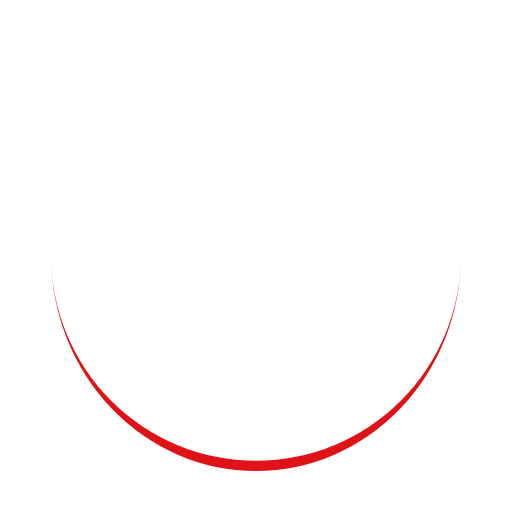
t = 0.00 s
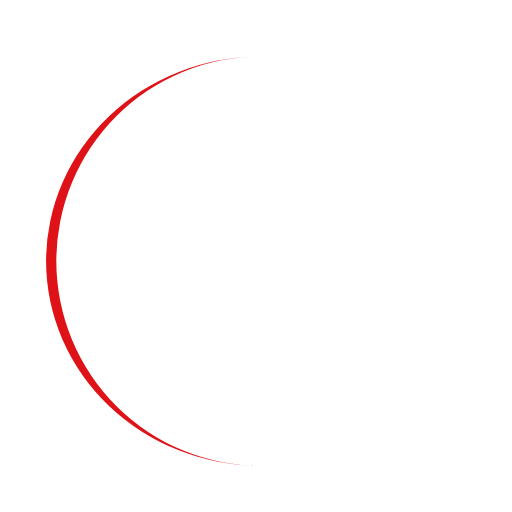
t = 0.25 s
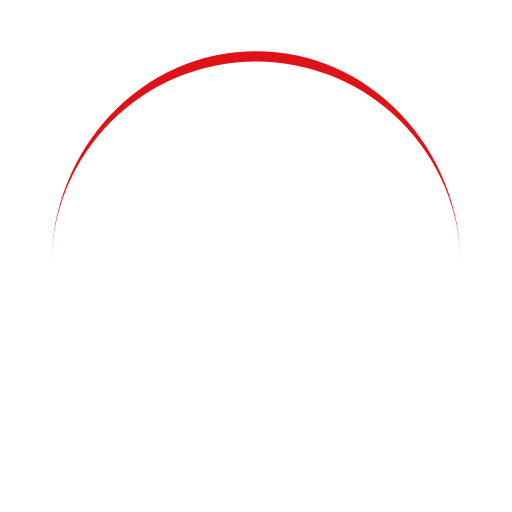
t = 0.50 s
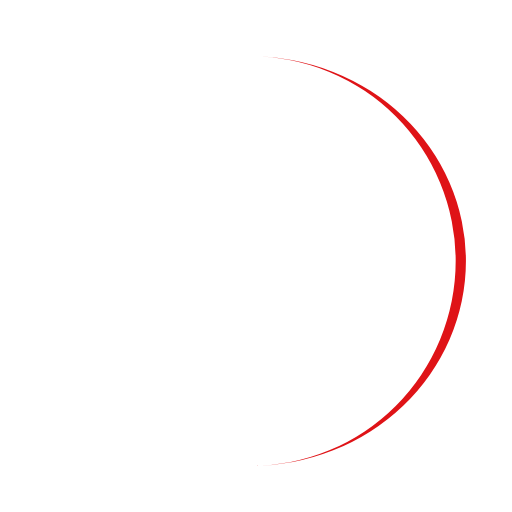
t = 0.75 s

The animated SVG that drew these frames (rendered in a browser with its animation timeline set to each time). Animation: 1 SMIL element (animateTransform=1); one cycle of 1.00 s, repeats indefinitely.

<svg width="200px"  height="200px"  xmlns="http://www.w3.org/2000/svg" viewBox="0 0 100 100" preserveAspectRatio="xMidYMid" class="lds-eclipse" style="background: none;"><path ng-attr-d="{{config.pathCmd}}" ng-attr-fill="{{config.color}}" stroke="none" d="M10 50A40 40 0 0 0 90 50A40 42 0 0 1 10 50" fill="#df1317" transform="rotate(245.904 50 51)"><animateTransform attributeName="transform" type="rotate" calcMode="linear" values="0 50 51;360 50 51" keyTimes="0;1" dur="1s" begin="0s" repeatCount="indefinite"></animateTransform></path></svg>